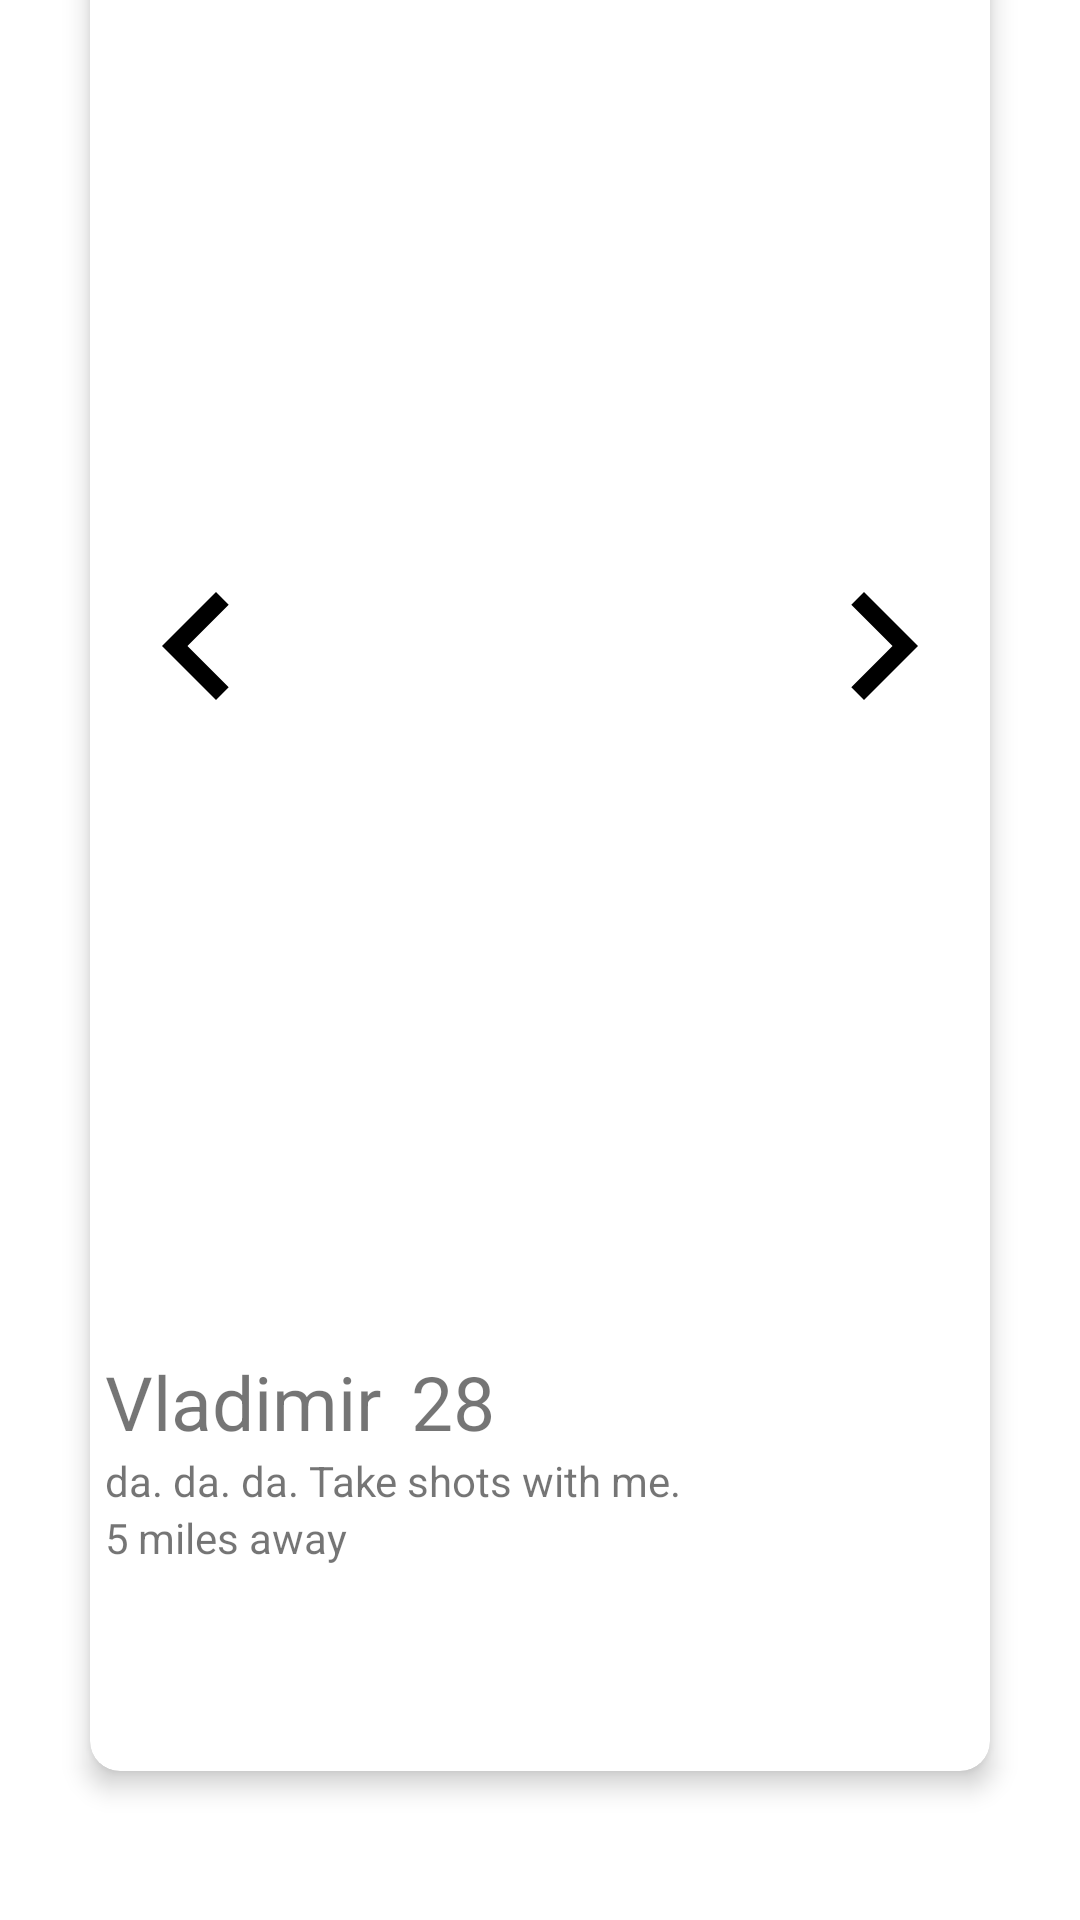

Write the Android layout XML for this screen, with the resource values it uses.
<!-- AndroidManifest.xml: application theme Theme.OnlyMarks -->
<!-- res/layout/swipe_carousel_item.xml -->
<?xml version="1.0" encoding="utf-8"?>
<androidx.constraintlayout.widget.ConstraintLayout
    xmlns:android="http://schemas.android.com/apk/res/android"
    xmlns:app="http://schemas.android.com/apk/res-auto"
    android:layout_width="match_parent"
    android:layout_height="match_parent"
    >
    <androidx.cardview.widget.CardView
        android:layout_width="300dp"
        android:layout_height="600dp"
        android:layout_marginBottom="60dp"
        android:id="@+id/swipeCardView"
        android:elevation="20dp"
        app:cardElevation="5dp"
        app:layout_constraintStart_toStartOf="parent"
        app:layout_constraintBottom_toBottomOf="parent"
        app:layout_constraintEnd_toEndOf="parent"
        app:layout_constraintTop_toTopOf="parent"
        app:cardCornerRadius="10dp"
        >
        <androidx.constraintlayout.widget.ConstraintLayout
            android:layout_width="match_parent"
            android:layout_height="match_parent"
            android:id="@+id/swipeCardLayout"
            >
            
            <androidx.constraintlayout.widget.ConstraintLayout
                android:layout_width="match_parent"
                android:layout_height="400dp"
                app:layout_constraintTop_toTopOf="parent"
                app:layout_constraintBottom_toTopOf="@id/swipeCardInfo"
                >
                <ImageView
                    android:layout_width="match_parent"
                    android:layout_height="400dp"
                    android:id="@+id/swipeCardImage"
                    app:layout_constraintTop_toTopOf="parent"
                    app:layout_constraintBottom_toBottomOf="parent"
                    app:layout_constraintStart_toStartOf="parent"
                    app:layout_constraintEnd_toEndOf="parent"
                    />
                <ImageView
                    android:layout_width="wrap_content"
                    android:layout_height="match_parent"
                    android:id="@+id/leftImageArrow"
                    android:src="@drawable/ic_baseline_chevron_left_72"
                    app:layout_constraintTop_toTopOf="parent"
                    app:layout_constraintBottom_toBottomOf="parent"
                    app:layout_constraintStart_toStartOf="parent"
                    />

                <ImageView
                    android:id="@+id/rightImageArrow"
                    android:layout_width="wrap_content"
                    android:layout_height="match_parent"
                    android:src="@drawable/ic_baseline_chevron_right_72"
                    app:layout_constraintBottom_toBottomOf="parent"
                    app:layout_constraintEnd_toEndOf="parent"
                    app:layout_constraintTop_toTopOf="parent"
                    />
            </androidx.constraintlayout.widget.ConstraintLayout>
            
            <LinearLayout
                android:layout_width="match_parent"
                android:layout_height="150dp"
                android:id="@+id/swipeCardInfo"
                android:orientation="vertical"
                android:layout_marginLeft="5dp"
                app:layout_constraintBottom_toBottomOf="parent"
                app:layout_constraintStart_toStartOf="parent"
                app:layout_constraintEnd_toEndOf="parent"
                >
                
                <LinearLayout
                    android:layout_width="match_parent"
                    android:layout_height="wrap_content"
                    android:id="@+id/swipeCardNameAgeContainer"
                    android:orientation="horizontal"
                    android:layout_marginTop="10dp"
                    >
                    <TextView
                        android:layout_width="wrap_content"
                        android:layout_height="wrap_content"
                        android:id="@+id/swipeCardName"
                        android:text="Vladimir"
                        android:textSize="25dp"
                        android:layout_marginRight="10dp"
                        />
                    
                    <TextView
                        android:layout_width="wrap_content"
                        android:layout_height="wrap_content"
                        android:id="@+id/swipeCardAge"
                        android:text="28"
                        android:textSize="25dp"
                        android:layout_gravity="center_vertical"
                        />
                </LinearLayout>
                
                <TextView
                    android:layout_width="match_parent"
                    android:layout_height="wrap_content"
                    android:id="@+id/swipeCardBio"
                    android:text="da. da. da. Take shots with me."
                    />
                
                <LinearLayout
                    android:layout_width="match_parent"
                    android:layout_height="wrap_content"
                    android:id="@+id/swipeCardDistanceContainer"
                    android:orientation="horizontal"
                    >
                    <TextView
                        android:layout_width="wrap_content"
                        android:layout_height="wrap_content"
                        android:id="@+id/swipeCardDistance"
                        android:text="5"
                        android:layout_marginRight="3dp"
                        />
                    <TextView
                        android:layout_width="wrap_content"
                        android:layout_height="wrap_content"
                        android:id="@+id/swipeCardDistanceUnits"
                        android:text="miles away"
                        />
                </LinearLayout>
            </LinearLayout>
        </androidx.constraintlayout.widget.ConstraintLayout>
    </androidx.cardview.widget.CardView>
</androidx.constraintlayout.widget.ConstraintLayout>
<!-- resources referenced by this layout -->
<resources>
  <!-- drawable ic_baseline_chevron_left_72 (drawable) -->
  <vector android:height="72dp" android:tint="#000000"
      android:viewportHeight="24" android:viewportWidth="24"
      android:width="72dp" xmlns:android="http://schemas.android.com/apk/res/android">
      <path android:fillColor="@android:color/white" android:pathData="M15.41,7.41L14,6l-6,6 6,6 1.41,-1.41L10.83,12z"/>
  </vector>
  <!-- drawable ic_baseline_chevron_right_72 (drawable) -->
  <vector android:height="72dp" android:tint="#000000"
      android:viewportHeight="24" android:viewportWidth="24"
      android:width="72dp" xmlns:android="http://schemas.android.com/apk/res/android">
      <path android:fillColor="@android:color/white" android:pathData="M10,6L8.59,7.41 13.17,12l-4.58,4.59L10,18l6,-6z"/>
  </vector>
  <style name="Theme.OnlyMarks" parent="Theme.MaterialComponents.DayNight.DarkActionBar">
          
          <item name="colorPrimary">@color/purple_500</item>
          <item name="colorPrimaryVariant">@color/purple_700</item>
          <item name="colorOnPrimary">@color/white</item>
          
          <item name="colorSecondary">@color/teal_200</item>
          <item name="colorSecondaryVariant">@color/teal_700</item>
          <item name="colorOnSecondary">@color/black</item>
          
          <item name="android:statusBarColor">?attr/colorPrimaryVariant</item>
          
      </style>
  <!-- not gathered from this repository: default colours our renderer supplied (Android Studio template values) -->
  <color name="purple_500">#FF6200EE</color>
  <color name="purple_700">#FF3700B3</color>
  <color name="teal_200">#FF03DAC5</color>
  <color name="teal_700">#FF018786</color>
  <color name="black">#FF000000</color>
  <color name="white">#FFFFFFFF</color>
</resources>
